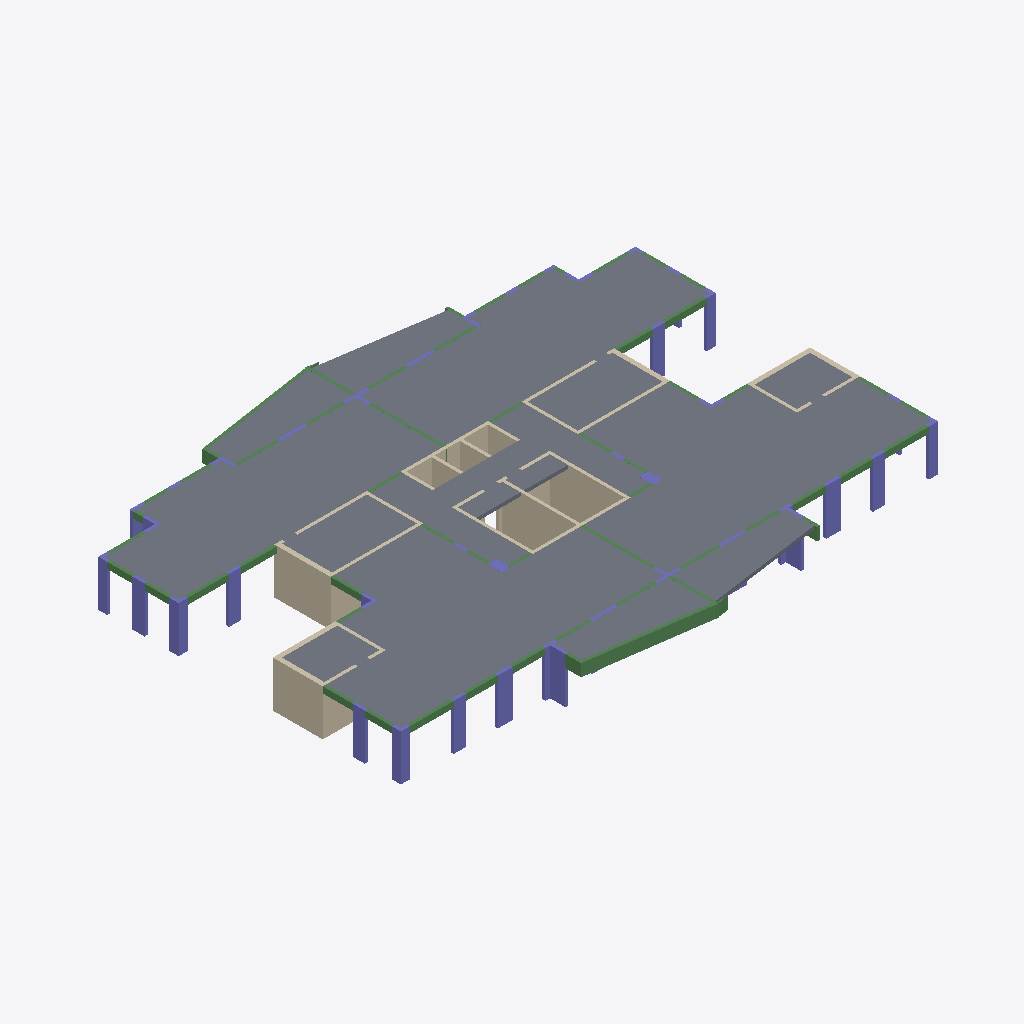
Isometric view of an IFC building model (IFC-SPF (STEP), schema IFC2X3, length unit centimetre), seen from the south-west, elements coloured by IFC class: 57 beams (green), 38 columns (violet), 33 walls (beige), 15 slabs (grey).
Extent 35.1 m × 26.8 m × 3.0 m (x, y, z). Storeys (2): Down at 0.00 m; Typical Floor at 3.00 m. Elements (145): 58 IfcBeam, 38 IfcColumn, 34 IfcWallStandardCase, 15 IfcSlab.

HEADER;
FILE_DESCRIPTION(('ViewDefinition [CoordinationView]','ExchangeRequirement []'),'2;1');
FILE_NAME('מספר פרויקט','2022-05-19T22:01:11',(''),(''),'ODA IFC SDK 22.6','22.1.1.516 - Exporter 22.1.1.516 - Default UI','');
FILE_SCHEMA(('IFC2X3'));
ENDSEC;
DATA;
#92=IFCPROJECT('3QyNM4VinCHg5nHG7ZUhML',#20,'מספר פרויקט',$,$,'Project 003','Project Status',(#87),#84);
#108=IFCSITE('3QyNM4VinCHg5nHG7ZUhMN',#20,'Default',$,$,#107,$,$,.ELEMENT.,$,$,$,$,$);
#94=IFCBUILDING('3QyNM4VinCHg5nHG7ZUhMK',#20,'',$,$,#16,$,'',.ELEMENT.,$,$,$);
#97=IFCBUILDINGSTOREY('3QyNM4VinCHg5nHG4SXKis',#20,'Down',$,'Level:8mm Head',#96,$,'Down',.ELEMENT.,1.727731E-11);
#101=IFCBUILDINGSTOREY('3QyNM4VinCHg5nHG4SW$RY',#20,'Typical Floor',$,'Level:8mm Head',#100,$,'Typical Floor',.ELEMENT.,300.0);
#8924=IFCSLAB('2q6VqjrHD0h8NARkwafsaQ',#20,'Floor:23:542190',$,'Floor:23',#8901,#8923,'542190',.FLOOR.);
#4726=IFCSLAB('3bwsPzUrL0ogaVf8wOi5AW',#20,'Floor:23:538969',$,'Floor:23',#4703,#4725,'538969',.FLOOR.);
#9123=IFCSLAB('2q6VqjrHD0h8NARkwafshK',#20,'Floor:23:542240',$,'Floor:23',#9102,#9122,'542240',.FLOOR.);
#4950=IFCSLAB('2q6VqjrHD0h8NARkwafsot',#20,'Floor:23:540739',$,'Floor:23',#4929,#4949,'540739',.FLOOR.);
#9330=IFCSLAB('2q6VqjrHD0h8NARkwafsJ3',#20,'Floor:23:542775',$,'Floor:23',#9297,#9329,'542775',.FLOOR.);
#9054=IFCSLAB('2q6VqjrHD0h8NARkwafshZ',#20,'Floor:23:542231',$,'Floor:23',#9037,#9053,'542231',.FLOOR.);
#5015=IFCSLAB('2q6VqjrHD0h8NARkwafs_D',#20,'Floor:23:541561',$,'Floor:23',#4998,#5014,'541561',.FLOOR.);
#9188=IFCSLAB('2q6VqjrHD0h8NARkwafsh7',#20,'Floor:23:542259',$,'Floor:23',#9171,#9187,'542259',.FLOOR.);
#9249=IFCSLAB('2q6VqjrHD0h8NARkwafsgn',#20,'Floor:23:542277',$,'Floor:23',#9236,#9248,'542277',.FLOOR.);
#5076=IFCSLAB('2q6VqjrHD0h8NARkwafsX$',#20,'Floor:23:541835',$,'Floor:23',#5063,#5075,'541835',.FLOOR.);
#4881=IFCSLAB('2q6VqjrHD0h8NARkwafnEk',#20,'Floor:23:540506',$,'Floor:23',#4864,#4880,'540506',.FLOOR.);
#310=IFCWALLSTANDARDCASE('3bwsPzUrL0ogaVf8wOi72y',#20,'Basic Wall:30:531269',$,'Basic Wall:30',#298,#309,'531269');
#260=IFCWALLSTANDARDCASE('3bwsPzUrL0ogaVf8wOi77A',#20,'Basic Wall:30:530995',$,'Basic Wall:30',#248,#259,'530995');
#4816=IFCSLAB('3bwsPzUrL0ogaVf8wOi5MV',#20,'Floor:23:540262',$,'Floor:23',#4799,#4815,'540262',.FLOOR.);
#8989=IFCSLAB('2q6VqjrHD0h8NARkwafshm',#20,'Floor:23:542212',$,'Floor:23',#8972,#8988,'542212',.FLOOR.);
#5637=IFCWALLSTANDARDCASE('2q6VqjrHD0h8NARkwafsbm',#20,'Basic Wall:20:542084',$,'Basic Wall:20',#5625,#5636,'542084');
#886=IFCWALLSTANDARDCASE('3bwsPzUrL0ogaVf8wOi4eL',#20,'Basic Wall:20:532972',$,'Basic Wall:20',#874,#885,'532972');
#4522=IFCBEAM('3bwsPzUrL0ogaVf8wOi5Ep',#20,'Concrete Rectengular Beam:20/80:538698',$,'Concrete Rectengular Beam:20/80',#4495,#4521,'538698');
#1292=IFCCOLUMN('3bwsPzUrL0ogaVf8wOi46m',#20,'T Column:120/80/20/20:535113',$,'T Column:120/80/20/20',#1291,#1289,'535113');
#360=IFCWALLSTANDARDCASE('3bwsPzUrL0ogaVf8wOi7Vm',#20,'Basic Wall:20:531465',$,'Basic Wall:20',#348,#359,'531465');
#9395=IFCSLAB('2q6VqjrHD0h8NARkwafs3_',#20,'Floor:23:543754',$,'Floor:23',#9378,#9394,'543754',.FLOOR.);
#9460=IFCSLAB('2q6VqjrHD0h8NARkwafs57',#20,'Floor:23:544179',$,'Floor:23',#9443,#9459,'544179',.FLOOR.);
#1365=IFCCOLUMN('3bwsPzUrL0ogaVf8wOi42n',#20,'L Column:60/60/20/20:535368',$,'L Column:60/60/20/20',#1364,#1362,'535368');
#1492=IFCCOLUMN('3bwsPzUrL0ogaVf8wOi41l',#20,'L Column:60/60/20/20:535446',$,'L Column:60/60/20/20',#1491,#1489,'535446');
#1969=IFCCOLUMN('3bwsPzUrL0ogaVf8wOi4Jk',#20,'Concrete Rectengular Column:95/20:536343',$,'Concrete Rectengular Column:95/20',#1968,#1966,'536343');
#6517=IFCCOLUMN('2q6VqjrHD0h8NARkwafsbS',#20,'Concrete Rectengular Column:95/20:542120',$,'Concrete Rectengular Column:95/20',#6516,#6514,'542120');
#2032=IFCCOLUMN('3bwsPzUrL0ogaVf8wOi4Hd',#20,'Concrete Rectengular Column:80/20:536478',$,'Concrete Rectengular Column:80/20',#2031,#2029,'536478');
#1919=IFCCOLUMN('3bwsPzUrL0ogaVf8wOi4K7',#20,'Concrete Rectengular Column:80/20:536318',$,'Concrete Rectengular Column:80/20',#1918,#1916,'536318');
#6468=IFCCOLUMN('2q6VqjrHD0h8NARkwafsbI',#20,'Concrete Rectengular Column:80/20:542118',$,'Concrete Rectengular Column:80/20',#6467,#6465,'542118');
#1870=IFCCOLUMN('3bwsPzUrL0ogaVf8wOi4KM',#20,'Concrete Rectengular Column:80/20:536303',$,'Concrete Rectengular Column:80/20',#1869,#1867,'536303');
#2207=IFCCOLUMN('3bwsPzUrL0ogaVf8wOi5jX',#20,'Concrete Rectengular Column:80/20:536728',$,'Concrete Rectengular Column:80/20',#2206,#2204,'536728');
#5837=IFCWALLSTANDARDCASE('2q6VqjrHD0h8NARkwafsbw',#20,'Basic Wall:20:542094',$,'Basic Wall:20',#5825,#5836,'542094');
#586=IFCWALLSTANDARDCASE('3bwsPzUrL0ogaVf8wOi7LY',#20,'Basic Wall:20:532123',$,'Basic Wall:20',#574,#585,'532123');
#6419=IFCCOLUMN('2q6VqjrHD0h8NARkwafsbG',#20,'Concrete Rectengular Column:80/20:542116',$,'Concrete Rectengular Column:80/20',#6418,#6416,'542116');
#6002=IFCCOLUMN('2q6VqjrHD0h8NARkwafsbW',#20,'L Column:60/60/20/20:542100',$,'L Column:60/60/20/20',#6001,#5999,'542100');
#1438=IFCCOLUMN('3bwsPzUrL0ogaVf8wOi42G',#20,'L Column:60/60/20/20:535401',$,'L Column:60/60/20/20',#1437,#1435,'535401');
#6110=IFCCOLUMN('2q6VqjrHD0h8NARkwafsbi',#20,'L Column:60/60/20/20:542104',$,'L Column:60/60/20/20',#6109,#6107,'542104');
#5948=IFCCOLUMN('2q6VqjrHD0h8NARkwafsbc',#20,'T Column:120/80/20/20:542098',$,'T Column:120/80/20/20',#5947,#5945,'542098');
#1036=IFCWALLSTANDARDCASE('3bwsPzUrL0ogaVf8wOi4WM',#20,'Basic Wall:20:533487',$,'Basic Wall:20',#1024,#1035,'533487');
#5787=IFCWALLSTANDARDCASE('2q6VqjrHD0h8NARkwafsbu',#20,'Basic Wall:20:542092',$,'Basic Wall:20',#5775,#5786,'542092');
#5887=IFCWALLSTANDARDCASE('2q6VqjrHD0h8NARkwafsba',#20,'Basic Wall:20:542096',$,'Basic Wall:20',#5875,#5886,'542096');
#1086=IFCWALLSTANDARDCASE('3bwsPzUrL0ogaVf8wOi4_A',#20,'Basic Wall:20:533619',$,'Basic Wall:20',#1074,#1085,'533619');
#145=IFCWALLSTANDARDCASE('3bwsPzUrL0ogaVf8wOi78r',#20,'Basic Wall:30:530892',$,'Basic Wall:30',#129,#144,'530892');
#2888=IFCBEAM('3bwsPzUrL0ogaVf8wOi5aV',#20,'Concrete Rectengular Beam:20/40:537318',$,'Concrete Rectengular Beam:20/40',#2824,#2887,'537318');
#7345=IFCBEAM('2q6VqjrHD0h8NARkwafsbA',#20,'Concrete Rectengular Beam:20/40:542142',$,'Concrete Rectengular Beam:20/40',#7280,#7344,'542142');
#7963=IFCBEAM('2q6VqjrHD0h8NARkwafsaa',#20,'Concrete Rectengular Beam:20/40:542160',$,'Concrete Rectengular Beam:20/40',#7950,#7962,'542160');
#3508=IFCBEAM('3bwsPzUrL0ogaVf8wOi5ut',#20,'Concrete Rectengular Beam:20/40:538062',$,'Concrete Rectengular Beam:20/40',#3495,#3507,'538062');
#4305=IFCBEAM('3bwsPzUrL0ogaVf8wOi5nc',#20,'Concrete Rectengular Beam:20/80:538527',$,'Concrete Rectengular Beam:20/80',#4278,#4304,'538527');
#5687=IFCWALLSTANDARDCASE('2q6VqjrHD0h8NARkwafsbo',#20,'Basic Wall:20:542086',$,'Basic Wall:20',#5675,#5686,'542086');
#3559=IFCBEAM('3bwsPzUrL0ogaVf8wOi5uH',#20,'Concrete Rectengular Beam:20/40:538088',$,'Concrete Rectengular Beam:20/40',#3546,#3558,'538088');
#8014=IFCBEAM('2q6VqjrHD0h8NARkwafsac',#20,'Concrete Rectengular Beam:20/40:542162',$,'Concrete Rectengular Beam:20/40',#8001,#8013,'542162');
#7117=IFCBEAM('2q6VqjrHD0h8NARkwafsbE',#20,'Concrete Rectengular Beam:20/40:542138',$,'Concrete Rectengular Beam:20/40',#7053,#7116,'542138');
#2661=IFCBEAM('3bwsPzUrL0ogaVf8wOi5b7',#20,'Concrete Rectengular Beam:20/40:537278',$,'Concrete Rectengular Beam:20/40',#2596,#2660,'537278');
#7242=IFCBEAM('2q6VqjrHD0h8NARkwafsb8',#20,'Concrete Rectengular Beam:20/40:542140',$,'Concrete Rectengular Beam:20/40',#7155,#7241,'542140');
#2786=IFCBEAM('3bwsPzUrL0ogaVf8wOi5ah',#20,'Concrete Rectengular Beam:20/40:537298',$,'Concrete Rectengular Beam:20/40',#2699,#2785,'537298');
#4456=IFCBEAM('3bwsPzUrL0ogaVf8wOi5FD',#20,'Concrete Rectengular Beam:20/80:538676',$,'Concrete Rectengular Beam:20/80',#4436,#4455,'538676');
#5137=IFCWALLSTANDARDCASE('2q6VqjrHD0h8NARkwafsc4',#20,'Basic Wall:30:542064',$,'Basic Wall:30',#5125,#5136,'542064');
#5287=IFCWALLSTANDARDCASE('2q6VqjrHD0h8NARkwafsc2',#20,'Basic Wall:20:542070',$,'Basic Wall:20',#5275,#5286,'542070');
#3094=IFCBEAM('3bwsPzUrL0ogaVf8wOi5Zj',#20,'Concrete Rectengular Beam:20/40:537364',$,'Concrete Rectengular Beam:20/40',#3028,#3093,'537364');
#3197=IFCBEAM('3bwsPzUrL0ogaVf8wOi5WQ',#20,'Concrete Rectengular Beam:20/40:537571',$,'Concrete Rectengular Beam:20/40',#3184,#3196,'537571');
#736=IFCWALLSTANDARDCASE('3bwsPzUrL0ogaVf8wOi4jP',#20,'Basic Wall:20:532640',$,'Basic Wall:20',#724,#735,'532640');
#2990=IFCBEAM('3bwsPzUrL0ogaVf8wOi5Zx',#20,'Concrete Rectengular Beam:20/40:537346',$,'Concrete Rectengular Beam:20/40',#2926,#2989,'537346');
#4146=IFCBEAM('3bwsPzUrL0ogaVf8wOi5ph',#20,'Concrete Rectengular Beam:20/95:538386',$,'Concrete Rectengular Beam:20/95',#4145,#4142,'538386');
#5237=IFCWALLSTANDARDCASE('2q6VqjrHD0h8NARkwafsc0',#20,'Basic Wall:30:542068',$,'Basic Wall:30',#5225,#5236,'542068');
#3764=IFCBEAM('3bwsPzUrL0ogaVf8wOi5t3',#20,'Concrete Rectengular Beam:20/40:538170',$,'Concrete Rectengular Beam:20/40',#3699,#3763,'538170');
#3661=IFCBEAM('3bwsPzUrL0ogaVf8wOi5tT',#20,'Concrete Rectengular Beam:20/40:538148',$,'Concrete Rectengular Beam:20/40',#3597,#3660,'538148');
#4666=IFCBEAM('3bwsPzUrL0ogaVf8wOi5BQ',#20,'Concrete Rectengular Beam:20/95:538915',$,'Concrete Rectengular Beam:20/95',#4653,#4665,'538915');
#1757=IFCCOLUMN('3bwsPzUrL0ogaVf8wOi4Kw',#20,'Concrete Rectengular Column:80/20:536259',$,'Concrete Rectengular Column:80/20',#1756,#1754,'536259');
#5387=IFCWALLSTANDARDCASE('2q6VqjrHD0h8NARkwafscE',#20,'Basic Wall:20:542074',$,'Basic Wall:20',#5375,#5386,'542074');
#486=IFCWALLSTANDARDCASE('3bwsPzUrL0ogaVf8wOi7Rd',#20,'Basic Wall:20:531742',$,'Basic Wall:20',#474,#485,'531742');
#5187=IFCWALLSTANDARDCASE('2q6VqjrHD0h8NARkwafsc6',#20,'Basic Wall:30:542066',$,'Basic Wall:30',#5175,#5186,'542066');
#4221=IFCBEAM('3bwsPzUrL0ogaVf8wOi5ny',#20,'Concrete Rectengular Beam:20/80:538501',$,'Concrete Rectengular Beam:20/80',#4201,#4220,'538501');
#436=IFCWALLSTANDARDCASE('3bwsPzUrL0ogaVf8wOi7U0',#20,'Basic Wall:20:531577',$,'Basic Wall:20',#424,#435,'531577');
#5337=IFCWALLSTANDARDCASE('2q6VqjrHD0h8NARkwafscC',#20,'Basic Wall:20:542072',$,'Basic Wall:20',#5325,#5336,'542072');
#1618=IFCCOLUMN('3bwsPzUrL0ogaVf8wOi4Tt',#20,'L Column:100/100/20/20:535694',$,'L Column:100/100/20/20',#1617,#1615,'535694');
#8752=IFCBEAM('2q6VqjrHD0h8NARkwafsaS',#20,'Concrete Rectengular Beam:20/80:542184',$,'Concrete Rectengular Beam:20/80',#8732,#8751,'542184');
#836=IFCWALLSTANDARDCASE('3bwsPzUrL0ogaVf8wOi4fz',#20,'Basic Wall:20:532868',$,'Basic Wall:20',#824,#835,'532868');
#936=IFCWALLSTANDARDCASE('3bwsPzUrL0ogaVf8wOi4d3',#20,'Basic Wall:20:533050',$,'Basic Wall:20',#924,#935,'533050');
#536=IFCWALLSTANDARDCASE('3bwsPzUrL0ogaVf8wOi7Po',#20,'Basic Wall:20:531851',$,'Basic Wall:20',#524,#535,'531851');
#4612=IFCBEAM('3bwsPzUrL0ogaVf8wOi5EY',#20,'Concrete Rectengular Beam:20/80:538715',$,'Concrete Rectengular Beam:20/80',#4611,#4608,'538715');
#4395=IFCBEAM('3bwsPzUrL0ogaVf8wOi5n9',#20,'Concrete Rectengular Beam:20/80:538544',$,'Concrete Rectengular Beam:20/80',#4394,#4391,'538544');
#5737=IFCWALLSTANDARDCASE('2q6VqjrHD0h8NARkwafsby',#20,'Basic Wall:20:542088',$,'Basic Wall:20',#5725,#5736,'542088');
#8861=IFCBEAM('2q6VqjrHD0h8NARkwafsaU',#20,'Concrete Rectengular Beam:20/80:542186',$,'Concrete Rectengular Beam:20/80',#8860,#8857,'542186');
#686=IFCWALLSTANDARDCASE('3bwsPzUrL0ogaVf8wOi7HC',#20,'Basic Wall:20:532405',$,'Basic Wall:20',#674,#685,'532405');
#4019=IFCBEAM('3bwsPzUrL0ogaVf8wOi5qZ',#20,'Concrete Rectengular Beam:20/40:538330',$,'Concrete Rectengular Beam:20/40',#4006,#4018,'538330');
#8473=IFCBEAM('2q6VqjrHD0h8NARkwafsaK',#20,'Concrete Rectengular Beam:20/40:542176',$,'Concrete Rectengular Beam:20/40',#8460,#8472,'542176');
#1546=IFCCOLUMN('3bwsPzUrL0ogaVf8wOi4Vo',#20,'L Column:90/90/20/20:535563',$,'L Column:90/90/20/20',#1545,#1543,'535563');
#5587=IFCWALLSTANDARDCASE('2q6VqjrHD0h8NARkwafsbs',#20,'Basic Wall:20:542082',$,'Basic Wall:20',#5575,#5586,'542082');
#2305=IFCCOLUMN('3bwsPzUrL0ogaVf8wOi5fz',#20,'Concrete Rectengular Column:90/60:536964',$,'Concrete Rectengular Column:90/60',#2304,#2302,'536964');
#6811=IFCCOLUMN('2q6VqjrHD0h8NARkwafsb0',#20,'Concrete Rectengular Column:90/60:542132',$,'Concrete Rectengular Column:90/60',#6810,#6808,'542132');
#6910=IFCBEAM('2q6VqjrHD0h8NARkwafsb2',#20,'Concrete Rectengular Beam:20/40:542134',$,'Concrete Rectengular Beam:20/40',#6844,#6909,'542134');
#2419=IFCBEAM('3bwsPzUrL0ogaVf8wOi5bl',#20,'Concrete Rectengular Beam:20/40:537238',$,'Concrete Rectengular Beam:20/40',#2352,#2418,'537238');
#4070=IFCBEAM('3bwsPzUrL0ogaVf8wOi5qF',#20,'Concrete Rectengular Beam:20/40:538358',$,'Concrete Rectengular Beam:20/40',#4057,#4069,'538358');
#8524=IFCBEAM('2q6VqjrHD0h8NARkwafsaM',#20,'Concrete Rectengular Beam:20/40:542178',$,'Concrete Rectengular Beam:20/40',#8511,#8523,'542178');
#1148=IFCCOLUMN('3bwsPzUrL0ogaVf8wOi4AN',#20,'T Column:160/100/20/20:534894',$,'T Column:160/100/20/20',#1147,#1145,'534894');
#1236=IFCCOLUMN('3bwsPzUrL0ogaVf8wOi49F',#20,'T Column:160/100/20/20:534966',$,'T Column:160/100/20/20',#1235,#1233,'534966');
#3815=IFCBEAM('3bwsPzUrL0ogaVf8wOi5sd',#20,'Concrete Rectengular Beam:20/40:538206',$,'Concrete Rectengular Beam:20/40',#3802,#3814,'538206');
#6664=IFCCOLUMN('2q6VqjrHD0h8NARkwafsbQ',#20,'Concrete Rectengular Column:170/20:542126',$,'Concrete Rectengular Column:170/20',#6663,#6661,'542126');
#8269=IFCBEAM('2q6VqjrHD0h8NARkwafsai',#20,'Concrete Rectengular Beam:20/40:542168',$,'Concrete Rectengular Beam:20/40',#8256,#8268,'542168');
#2558=IFCBEAM('3bwsPzUrL0ogaVf8wOi5bV',#20,'Concrete Rectengular Beam:20/40:537254',$,'Concrete Rectengular Beam:20/40',#2492,#2557,'537254');
#7015=IFCBEAM('2q6VqjrHD0h8NARkwafsbC',#20,'Concrete Rectengular Beam:20/40:542136',$,'Concrete Rectengular Beam:20/40',#6948,#7014,'542136');
#3457=IFCBEAM('3bwsPzUrL0ogaVf8wOi5xD',#20,'Concrete Rectengular Beam:20/40:537908',$,'Concrete Rectengular Beam:20/40',#3444,#3456,'537908');
#7912=IFCBEAM('2q6VqjrHD0h8NARkwafsaw',#20,'Concrete Rectengular Beam:20/40:542158',$,'Concrete Rectengular Beam:20/40',#7899,#7911,'542158');
#7861=IFCBEAM('2q6VqjrHD0h8NARkwafsau',#20,'Concrete Rectengular Beam:20/40:542156',$,'Concrete Rectengular Beam:20/40',#7848,#7860,'542156');
#3406=IFCBEAM('3bwsPzUrL0ogaVf8wOi5yB',#20,'Concrete Rectengular Beam:20/40:537842',$,'Concrete Rectengular Beam:20/40',#3393,#3405,'537842');
#986=IFCWALLSTANDARDCASE('3bwsPzUrL0ogaVf8wOi4Zt',#20,'Basic Wall:20:533262',$,'Basic Wall:20',#974,#985,'533262');
#786=IFCWALLSTANDARDCASE('3bwsPzUrL0ogaVf8wOi4hX',#20,'Basic Wall:20:532760',$,'Basic Wall:20',#774,#785,'532760');
#5487=IFCWALLSTANDARDCASE('2q6VqjrHD0h8NARkwafscA',#20,'Basic Wall:20:542078',$,'Basic Wall:20',#5475,#5486,'542078');
#7652=IFCBEAM('2q6VqjrHD0h8NARkwafsao',#20,'Concrete Rectengular Beam:20/40:542150',$,'Concrete Rectengular Beam:20/40',#7639,#7651,'542150');
#8422=IFCBEAM('2q6VqjrHD0h8NARkwafsag',#20,'Concrete Rectengular Beam:20/40:542174',$,'Concrete Rectengular Beam:20/40',#8409,#8421,'542174');
#3968=IFCBEAM('3bwsPzUrL0ogaVf8wOi5r9',#20,'Concrete Rectengular Beam:20/40:538288',$,'Concrete Rectengular Beam:20/40',#3955,#3967,'538288');
#3866=IFCBEAM('3bwsPzUrL0ogaVf8wOi5rw',#20,'Concrete Rectengular Beam:20/40:538243',$,'Concrete Rectengular Beam:20/40',#3853,#3865,'538243');
#7550=IFCBEAM('2q6VqjrHD0h8NARkwafsas',#20,'Concrete Rectengular Beam:20/40:542146',$,'Concrete Rectengular Beam:20/40',#7485,#7549,'542146');
#2144=IFCCOLUMN('3bwsPzUrL0ogaVf8wOi5l2',#20,'Concrete Rectengular Column:170/20:536635',$,'Concrete Rectengular Column:170/20',#2143,#2141,'536635');
#2081=IFCCOLUMN('3bwsPzUrL0ogaVf8wOi5lh',#20,'Concrete Rectengular Column:180/20:536594',$,'Concrete Rectengular Column:180/20',#2080,#2078,'536594');
#6218=IFCCOLUMN('2q6VqjrHD0h8NARkwafsbe',#20,'L Column:100/100/20/20:542108',$,'L Column:100/100/20/20',#6217,#6215,'542108');
#6615=IFCCOLUMN('2q6VqjrHD0h8NARkwafsbO',#20,'Concrete Rectengular Column:180/20:542124',$,'Concrete Rectengular Column:180/20',#6614,#6612,'542124');
#7447=IFCBEAM('2q6VqjrHD0h8NARkwafsaq',#20,'Concrete Rectengular Beam:20/40:542144',$,'Concrete Rectengular Beam:20/40',#7383,#7446,'542144');
#3146=IFCBEAM('3bwsPzUrL0ogaVf8wOi5Xi',#20,'Concrete Rectengular Beam:20/40:537493',$,'Concrete Rectengular Beam:20/40',#3133,#3145,'537493');
#6272=IFCCOLUMN('2q6VqjrHD0h8NARkwafsbg',#20,'L Column:105/80/20/20:542110',$,'L Column:105/80/20/20',#6271,#6269,'542110');
#1690=IFCCOLUMN('3bwsPzUrL0ogaVf8wOi4MV',#20,'L Column:105/80/20/20:536166',$,'L Column:105/80/20/20',#1689,#1687,'536166');
#3917=IFCBEAM('3bwsPzUrL0ogaVf8wOi5rZ',#20,'Concrete Rectengular Beam:20/40:538266',$,'Concrete Rectengular Beam:20/40',#3904,#3916,'538266');
#8116=IFCBEAM('2q6VqjrHD0h8NARkwafsaW',#20,'Concrete Rectengular Beam:20/40:542164',$,'Concrete Rectengular Beam:20/40',#8052,#8115,'542164');
#8371=IFCBEAM('2q6VqjrHD0h8NARkwafsae',#20,'Concrete Rectengular Beam:20/40:542172',$,'Concrete Rectengular Beam:20/40',#8358,#8370,'542172');
#6164=IFCCOLUMN('2q6VqjrHD0h8NARkwafsbk',#20,'L Column:90/90/20/20:542106',$,'L Column:90/90/20/20',#6163,#6161,'542106');
#7601=IFCBEAM('2q6VqjrHD0h8NARkwafsam',#20,'Concrete Rectengular Beam:20/40:542148',$,'Concrete Rectengular Beam:20/40',#7588,#7600,'542148');
#8218=IFCBEAM('2q6VqjrHD0h8NARkwafsaY',#20,'Concrete Rectengular Beam:20/40:542166',$,'Concrete Rectengular Beam:20/40',#8154,#8217,'542166');
#6566=IFCCOLUMN('2q6VqjrHD0h8NARkwafsbU',#20,'Concrete Rectengular Column:80/20:542122',$,'Concrete Rectengular Column:80/20',#6565,#6563,'542122');
#7810=IFCBEAM('2q6VqjrHD0h8NARkwafsa_',#20,'Concrete Rectengular Beam:20/40:542154',$,'Concrete Rectengular Beam:20/40',#7797,#7809,'542154');
#3355=IFCBEAM('3bwsPzUrL0ogaVf8wOi5zQ',#20,'Concrete Rectengular Beam:20/40:537763',$,'Concrete Rectengular Beam:20/40',#3342,#3354,'537763');
#3304=IFCBEAM('3bwsPzUrL0ogaVf8wOi5_w',#20,'Concrete Rectengular Beam:20/40:537667',$,'Concrete Rectengular Beam:20/40',#3235,#3303,'537667');
#7759=IFCBEAM('2q6VqjrHD0h8NARkwafsay',#20,'Concrete Rectengular Beam:20/40:542152',$,'Concrete Rectengular Beam:20/40',#7690,#7758,'542152');
#6713=IFCCOLUMN('2q6VqjrHD0h8NARkwafsb4',#20,'Concrete Rectengular Column:80/20:542128',$,'Concrete Rectengular Column:80/20',#6712,#6710,'542128');
#8582=IFCBEAM('2q6VqjrHD0h8NARkwafsaG',#20,'Concrete Rectengular Beam:20/80:542180',$,'Concrete Rectengular Beam:20/80',#8562,#8581,'542180');
#636=IFCWALLSTANDARDCASE('3bwsPzUrL0ogaVf8wOi7J1',#20,'Basic Wall:20:532280',$,'Basic Wall:20',#624,#635,'532280');
#5537=IFCWALLSTANDARDCASE('2q6VqjrHD0h8NARkwafsbq',#20,'Basic Wall:20:542080',$,'Basic Wall:20',#5525,#5536,'542080');
#6056=IFCCOLUMN('2q6VqjrHD0h8NARkwafsbY',#20,'L Column:60/60/20/20:542102',$,'L Column:60/60/20/20',#6055,#6053,'542102');
#2256=IFCCOLUMN('3bwsPzUrL0ogaVf8wOi5iz',#20,'Concrete Rectengular Column:80/20:536772',$,'Concrete Rectengular Column:80/20',#2255,#2253,'536772');
#1821=IFCCOLUMN('3bwsPzUrL0ogaVf8wOi4KZ',#20,'Concrete Rectengular Column:80/20:536282',$,'Concrete Rectengular Column:80/20',#1820,#1818,'536282');
#6370=IFCCOLUMN('2q6VqjrHD0h8NARkwafsbM',#20,'Concrete Rectengular Column:80/20:542114',$,'Concrete Rectengular Column:80/20',#6369,#6367,'542114');
#6321=IFCCOLUMN('2q6VqjrHD0h8NARkwafsbK',#20,'Concrete Rectengular Column:80/20:542112',$,'Concrete Rectengular Column:80/20',#6320,#6318,'542112');
#6762=IFCCOLUMN('2q6VqjrHD0h8NARkwafsb6',#20,'Concrete Rectengular Column:80/20:542130',$,'Concrete Rectengular Column:80/20',#6761,#6759,'542130');
#8320=IFCBEAM('2q6VqjrHD0h8NARkwafsak',#20,'Concrete Rectengular Beam:20/40:542170',$,'Concrete Rectengular Beam:20/40',#8307,#8319,'542170');
ENDSEC;